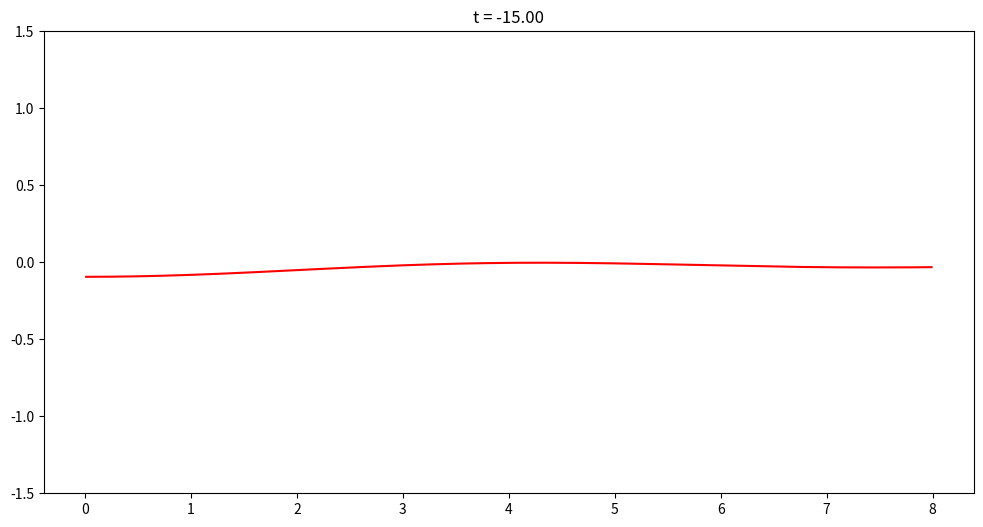

Python code for this plot: (Note: this script raises an exception after producing the figure.)
"""
Calculate Green's function in 3D (video rendering)
Please refer to Fig. 6.1, Chapter 6, QUANTUM THEORY OF THE ELECTRON LIQUID
Constant (multiplier) is ignored for simplicity, which means physical quantities are scaled
Numerical integral is more numerically stable than analytical expression
"""

import numpy as np
import scipy.integrate
import matplotlib.pyplot as plt


def f(x, r, t):
    return x * np.sin(r * x) / r * (np.cos(x ** 2 * t) - 1j * np.sin(x ** 2 * t))


def int_inf(r, t):
    return -np.sqrt(2.0 * np.pi) / 8.0 * (1.0+1.0j) * np.exp(1j * r ** 2 / 4 / t) * np.power(t, -1.5)


def G(r, t):
    def ft_real(x):
        return f(x, r, t).real
    def ft_imag(x):
        return f(x, r, t).imag
    q0 = scipy.integrate.quad(ft_real, 0.0, 1.0)
    q1 = scipy.integrate.quad(ft_imag, 0.0, 1.0)
    assert q0[1] < 1e-5 and q1[1] < 1e-5
    if t > 0:
        return 3.0 * (-q1[0] + 1j * q0[0] - 1j * int_inf(r, t))
    elif t < 0:
        return 3.0 * (-q1[0] + 1j * q0[0])
    else:
        return np.nan


def render_pics():
    plt.figure(figsize=(12, 6))
    for Nt in range(-360, 361):
        t = Nt / 24.0
        r_arr = []
        g_arr0 = []
        # g_arr1 = []
        for Nr in range(1, 800):
            r = Nr / 100
            g = G(r, t)
            r_arr.append(r)
            g_arr0.append(g.real)
            # g_arr1.append(g.imag)
        plt.cla()
        plt.plot(r_arr, g_arr0, '-r')
        # plt.plot(r_arr, g_arr1, '-b')
        plt.ylim(-1.5, +1.5)
        plt.title(f't = {t:+.2f}')
        plt.savefig(f'fig/{(Nt+360):03}.jpg')


def plot(t=1.0):
    r_arr = []
    g_arr0 = []
    g_arr1 = []
    for Nr in range(1, 800):
        r = Nr / 100
        g = G(r, t)
        r_arr.append(r)
        g_arr0.append(g.real)
        g_arr1.append(g.imag)
    plt.cla()
    plt.plot(r_arr, g_arr0, '-r')
    plt.plot(r_arr, g_arr1, '-b')
    plt.ylim(-5, +5)
    plt.title(f't = {t:+.2f}')
    plt.show()


render_pics()
